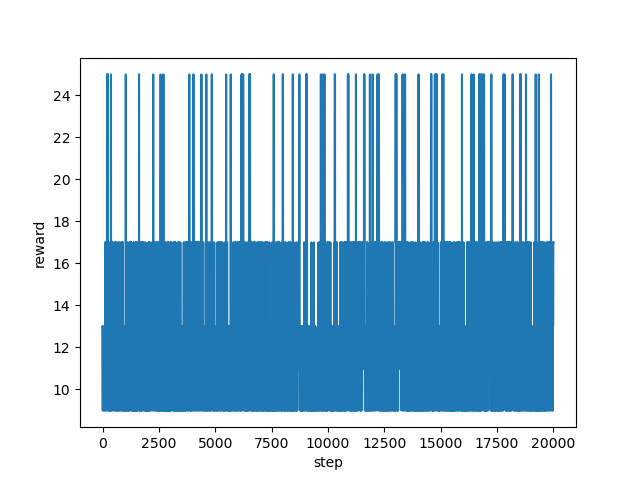

The data file committed next to this chart (first rows):
step, reward
0, 13.0
1, 13.0
2, 13.0
3, 9.0
4, 9.0
5, 9.0
6, 9.0
7, 9.0
8, 9.0
9, 9.0
10, 9.0
11, 9.0
12, 9.0
13, 11.0
14, 11.0
15, 13.0
16, 13.0
17, 11.0
18, 11.0
19, 9.0
20, 9.0
21, 9.0
22, 9.0
23, 9.0
24, 9.0
25, 9.0
26, 9.0
27, 9.0
28, 9.0
29, 9.0
30, 9.0
31, 9.0
32, 9.0
33, 9.0
34, 9.0
35, 9.0
36, 9.0
37, 9.0
38, 9.0
39, 9.0
40, 9.0
41, 9.0
42, 9.0
43, 9.0
44, 9.0
45, 9.0
46, 9.0
47, 9.0
48, 9.0
49, 9.0
50, 9.0
51, 9.0
52, 9.0
53, 9.0
54, 9.0
55, 9.0
56, 9.0
57, 9.0
58, 9.0
59, 9.0
... 19,940 more rows
